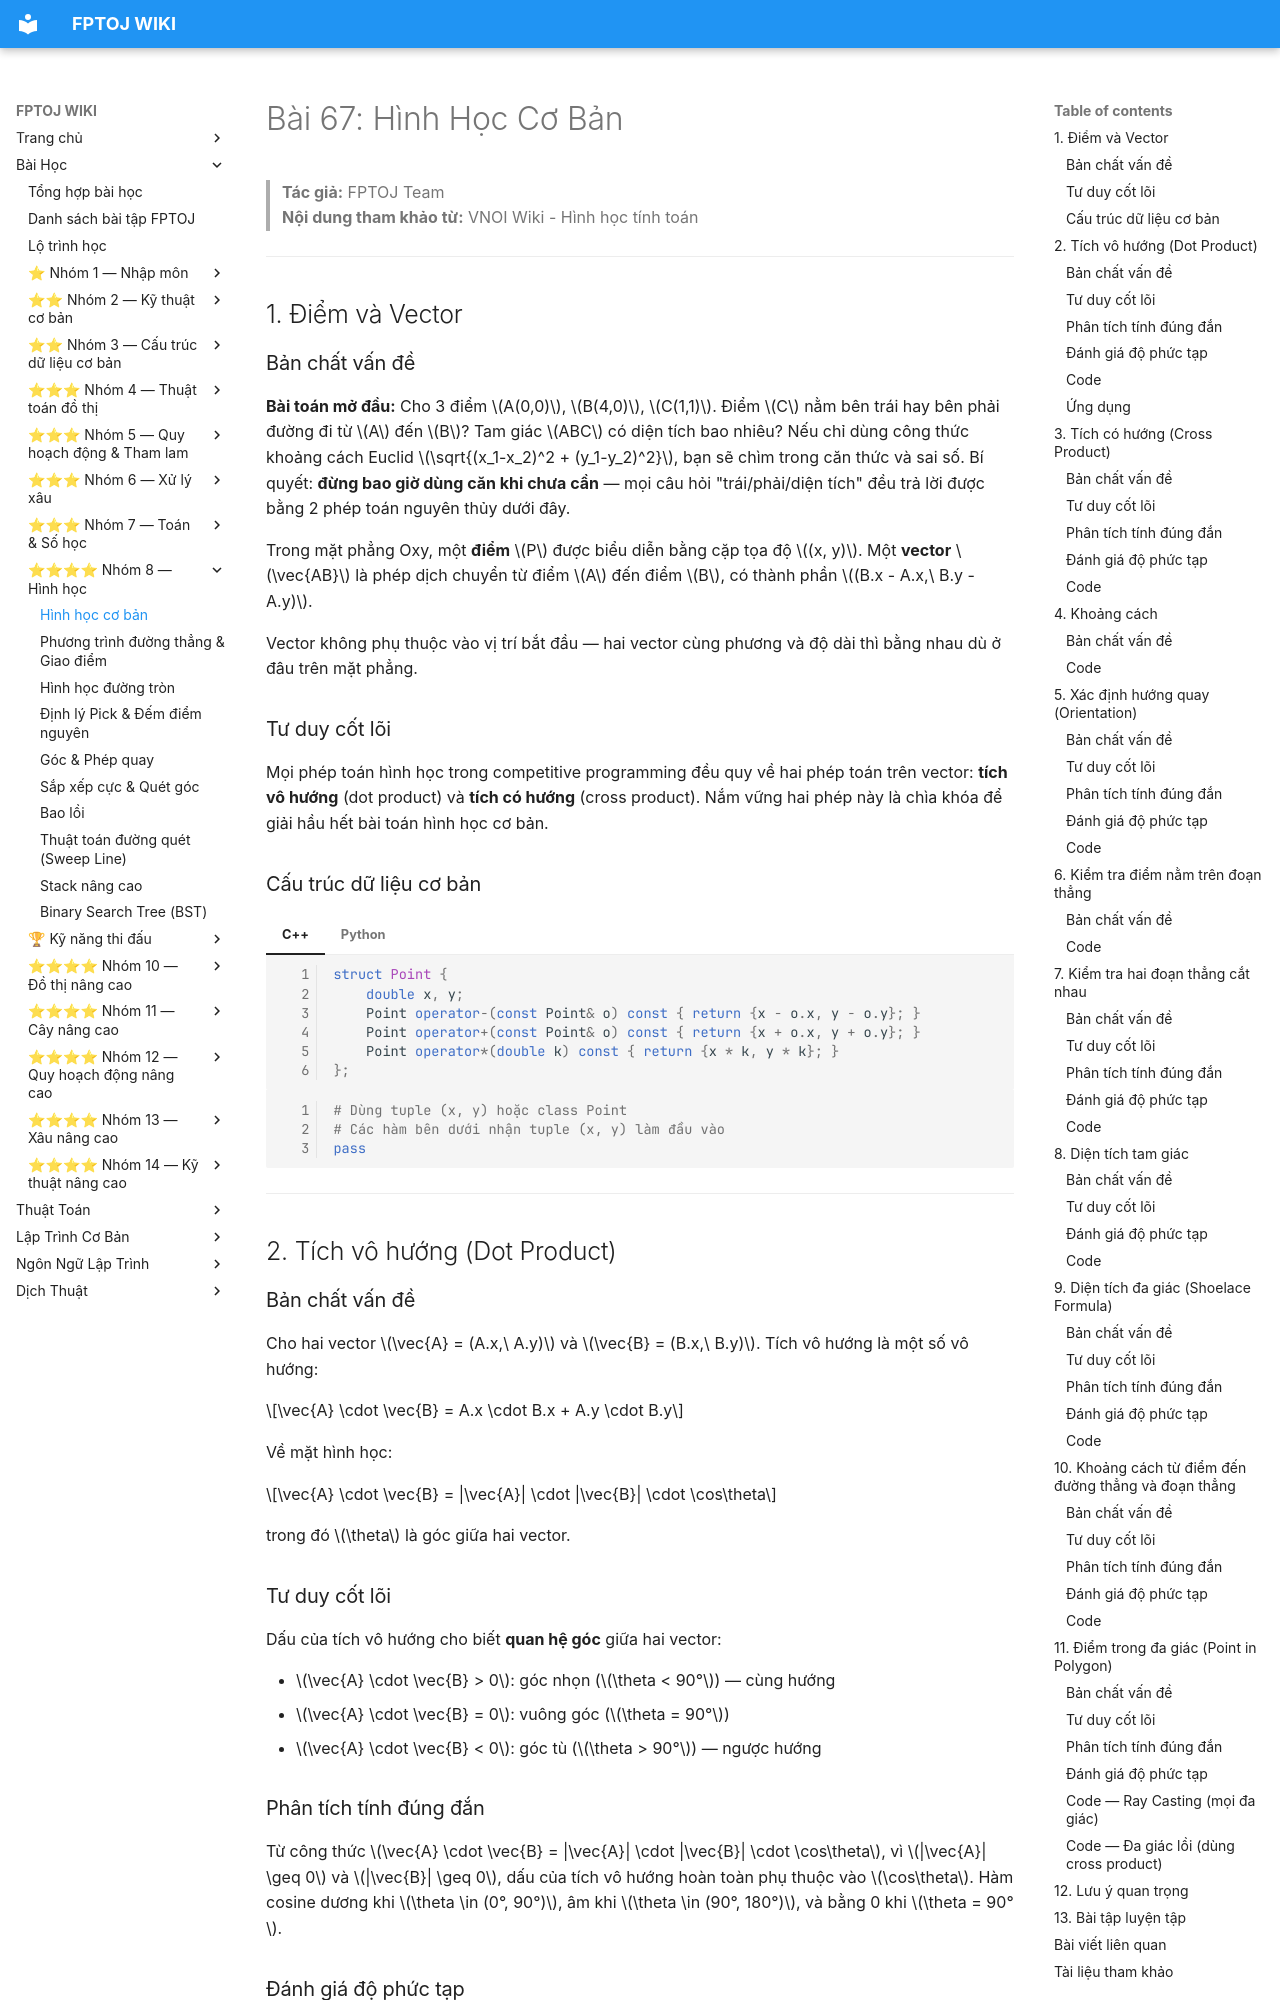

repository: FPTOJ-OJ/fptoj_wiki · page: lessons/hinh-hoc-co-ban/index.html · generator: mkdocs

# Bài 67: Hình Học Cơ Bản

> **Tác giả:** FPTOJ Team<br>
> **Nội dung tham khảo từ:** VNOI Wiki - Hình học tính toán

---

## 1. Điểm và Vector

### Bản chất vấn đề

**Bài toán mở đầu:** Cho 3 điểm $A(0,0)$, $B(4,0)$, $C(1,1)$. Điểm $C$ nằm bên trái hay bên phải đường đi từ $A$ đến $B$? Tam giác $ABC$ có diện tích bao nhiêu? Nếu chỉ dùng công thức khoảng cách Euclid $\sqrt{(x_1-x_2)^2 + (y_1-y_2)^2}$, bạn sẽ chìm trong căn thức và sai số. Bí quyết: **đừng bao giờ dùng căn khi chưa cần** — mọi câu hỏi "trái/phải/diện tích" đều trả lời được bằng 2 phép toán nguyên thủy dưới đây.

Trong mặt phẳng Oxy, một **điểm** $P$ được biểu diễn bằng cặp tọa độ $(x, y)$. Một **vector** $\vec{AB}$ là phép dịch chuyển từ điểm $A$ đến điểm $B$, có thành phần $(B.x - A.x,\ B.y - A.y)$.

Vector không phụ thuộc vào vị trí bắt đầu — hai vector cùng phương và độ dài thì bằng nhau dù ở đâu trên mặt phẳng.

### Tư duy cốt lõi

Mọi phép toán hình học trong competitive programming đều quy về hai phép toán trên vector: **tích vô hướng** (dot product) và **tích có hướng** (cross product). Nắm vững hai phép này là chìa khóa để giải hầu hết bài toán hình học cơ bản.

### Cấu trúc dữ liệu cơ bản

=== "C++"

    ```cpp
    struct Point {
        double x, y;
        Point operator-(const Point& o) const { return {x - o.x, y - o.y}; }
        Point operator+(const Point& o) const { return {x + o.x, y + o.y}; }
        Point operator*(double k) const { return {x * k, y * k}; }
    };
    ```

=== "Python"

    ```python
    # Dùng tuple (x, y) hoặc class Point
    # Các hàm bên dưới nhận tuple (x, y) làm đầu vào
    pass
    ```

---

## 2. Tích vô hướng (Dot Product)

### Bản chất vấn đề

Cho hai vector $\vec{A} = (A.x,\ A.y)$ và $\vec{B} = (B.x,\ B.y)$. Tích vô hướng là một số vô hướng:

$$\vec{A} \cdot \vec{B} = A.x \cdot B.x + A.y \cdot B.y$$

Về mặt hình học:

$$\vec{A} \cdot \vec{B} = |\vec{A}| \cdot |\vec{B}| \cdot \cos\theta$$

trong đó $\theta$ là góc giữa hai vector.

### Tư duy cốt lõi

Dấu của tích vô hướng cho biết **quan hệ góc** giữa hai vector:

- $\vec{A} \cdot \vec{B} > 0$: góc nhọn ($\theta < 90°$) — cùng hướng
- $\vec{A} \cdot \vec{B} = 0$: vuông góc ($\theta = 90°$)
- $\vec{A} \cdot \vec{B} < 0$: góc tù ($\theta > 90°$) — ngược hướng

### Phân tích tính đúng đắn

Từ công thức $\vec{A} \cdot \vec{B} = |\vec{A}| \cdot |\vec{B}| \cdot \cos\theta$, vì $|\vec{A}| \geq 0$ và $|\vec{B}| \geq 0$, dấu của tích vô hướng hoàn toàn phụ thuộc vào $\cos\theta$. Hàm cosine dương khi $\theta \in (0°, 90°)$, âm khi $\theta \in (90°, 180°)$, và bằng 0 khi $\theta = 90°$.

### Đánh giá độ phức tạp

Tính tích vô hướng: $O(1)$.
